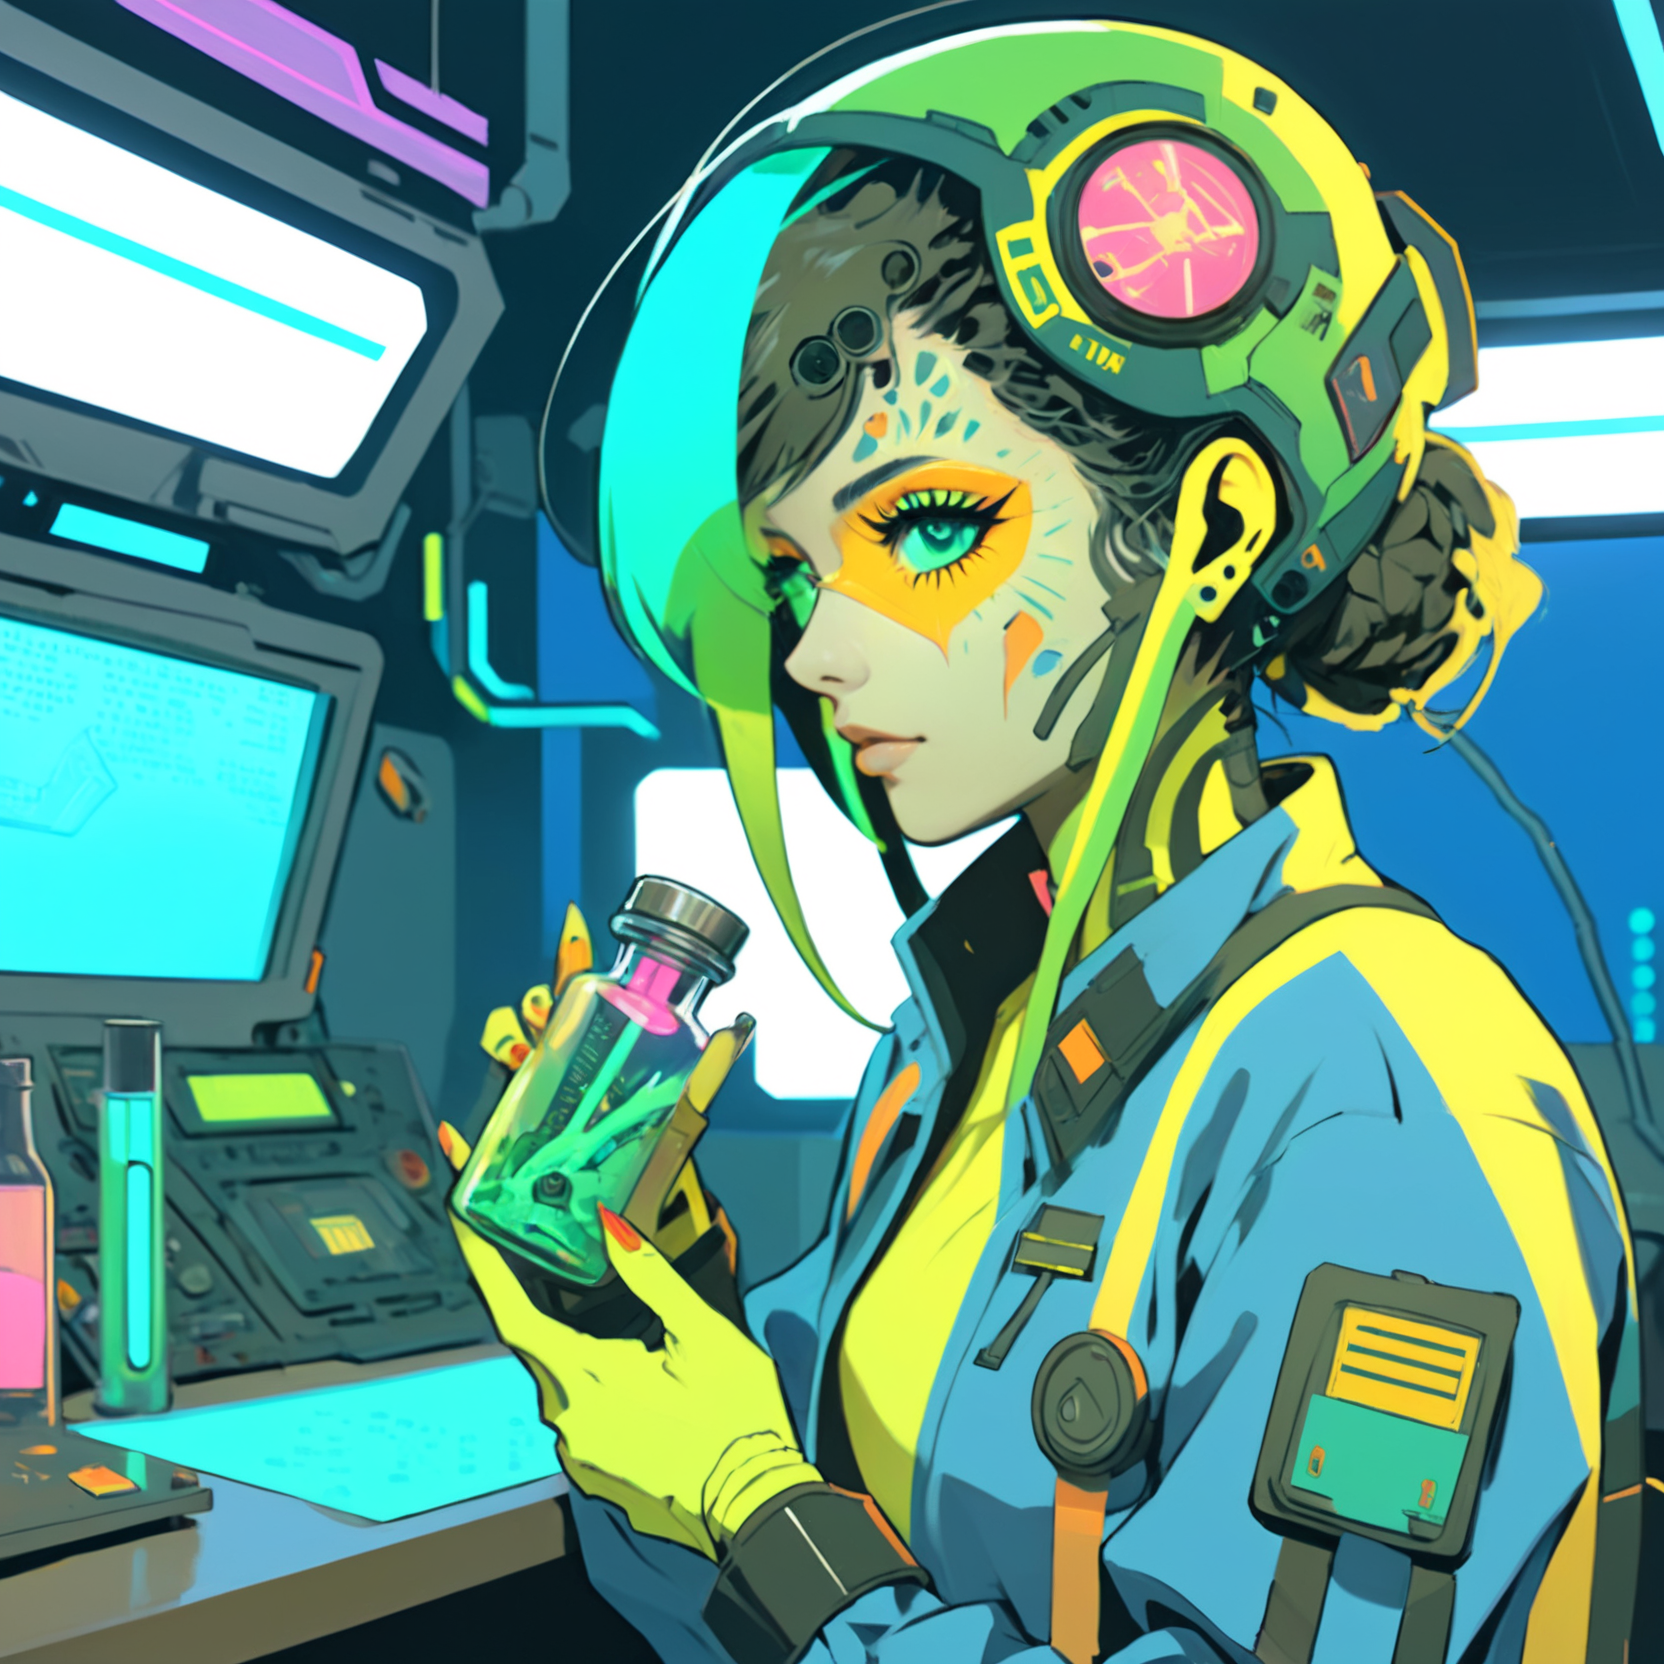
Generation parameters embedded in this image by AUTOMATIC1111 Stable Diffusion web UI or a fork of it (Forge, ...) (PNG 'parameters' text chunk):
A vibrant cyberpunk illustration, comic-book/anime hybrid, bold colors, defined line art, high-contrast neon lighting.
A ((female)) Mothership RPG Scientist character, 22 years old.

The character is skilled in Field Medicine, Biology, and Xenobiology.
These skills are represented visually through specific details:
- Field Medicine → medical patches and medkit
- Biology → Petri dishes and scientific insignia
- Xenobiology → alien specimen jar

(Holding Sample Vial:1.8), (Distinctive Feature: mutated hand:1.6).
These must be clearly visible and easily identifiable.

The background is neon-lit maintenance hangar, detailed yet subtle, adding depth without distracting from the character,

Bust shot, centered composition, clean silhouette, no extra text or logos, ZIP2D,  CXL-Mech
Negative prompt: Compression artifacts, bad art, worst quality, low quality, plastic, fake, bad limbs, conjoined, featureless, bad features, incorrect objects, watermark, ((signature):1.25), logo, zip2d_neg
Steps: 40, Sampler: DPM++ 2M, Schedule type: Karras, CFG scale: 7, Seed: 2660490907, Size: 832x832, Model hash: 6330883d2c, Model: artium_v20, Denoising strength: 0.3, RNG: CPU, ControlNet 0: "Module: CLIP-ViT-H (IPAdapter), Model: ip-adapter-plus_sdxl_vit-h [bc449f62], Weight: 0.35, Resize Mode: ResizeMode.INNER_FIT, Processor Res: 0.5, Threshold A: 0.5, Threshold B: 0.5, Guidance Start: 0.3, Guidance End: 0.7, Pixel Perfect: False, Control Mode: ControlMode.BALANCED, Hr Option: HiResFixOption.BOTH", ControlNet 1: "Module: CLIP-ViT-H (IPAdapter), Model: ip-adapter-plus-face_sdxl_vit-h [368cf551], Weight: 1, Resize Mode: ResizeMode.INNER_FIT, Processor Res: 0.5, Threshold A: 0.5, Threshold B: 0.5, Guidance Start: 0.1, Guidance End: 0.9, Pixel Perfect: False, Control Mode: ControlMode.BALANCED, Hr Option: HiResFixOption.BOTH", Hires CFG Scale: 7, Hires upscale: 2, Hires steps: 15, Hires upscaler: ESRGAN_4x, TI hashes: "ZIP2D: 353cf9be0675, CXL-Mech: 000b204acc87, ZIP2D: 353cf9be0675, CXL-Mech: 000b204acc87, CXL-Mech: 000b204acc87, CXL-Mech: 000b204acc87, CXL-Mech: 000b204acc87, CXL-Mech: 000b204acc87, CXL-Mech: 000b204acc87, CXL-Mech: 000b204acc87, CXL-Mech: 000b204acc87, CXL-Mech: 000b204acc87, CXL-Mech: 000b204acc87, CXL-Mech: 000b204acc87, CXL-Mech: 000b204acc87, CXL-Mech: 000b204acc87, CXL-Mech: 000b204acc87, CXL-Mech: 000b204acc87, zip2d_neg: a764ec702efd, zip2d_neg: a764ec702efd, CXL-Mech: 000b204acc87, CXL-Mech: 000b204acc87, zip2d_neg: a764ec702efd, zip2d_neg: a764ec702efd", Pad conds: True, Version: f1.0.0v2-v1.10.1RC-latest-2454-g9086b215